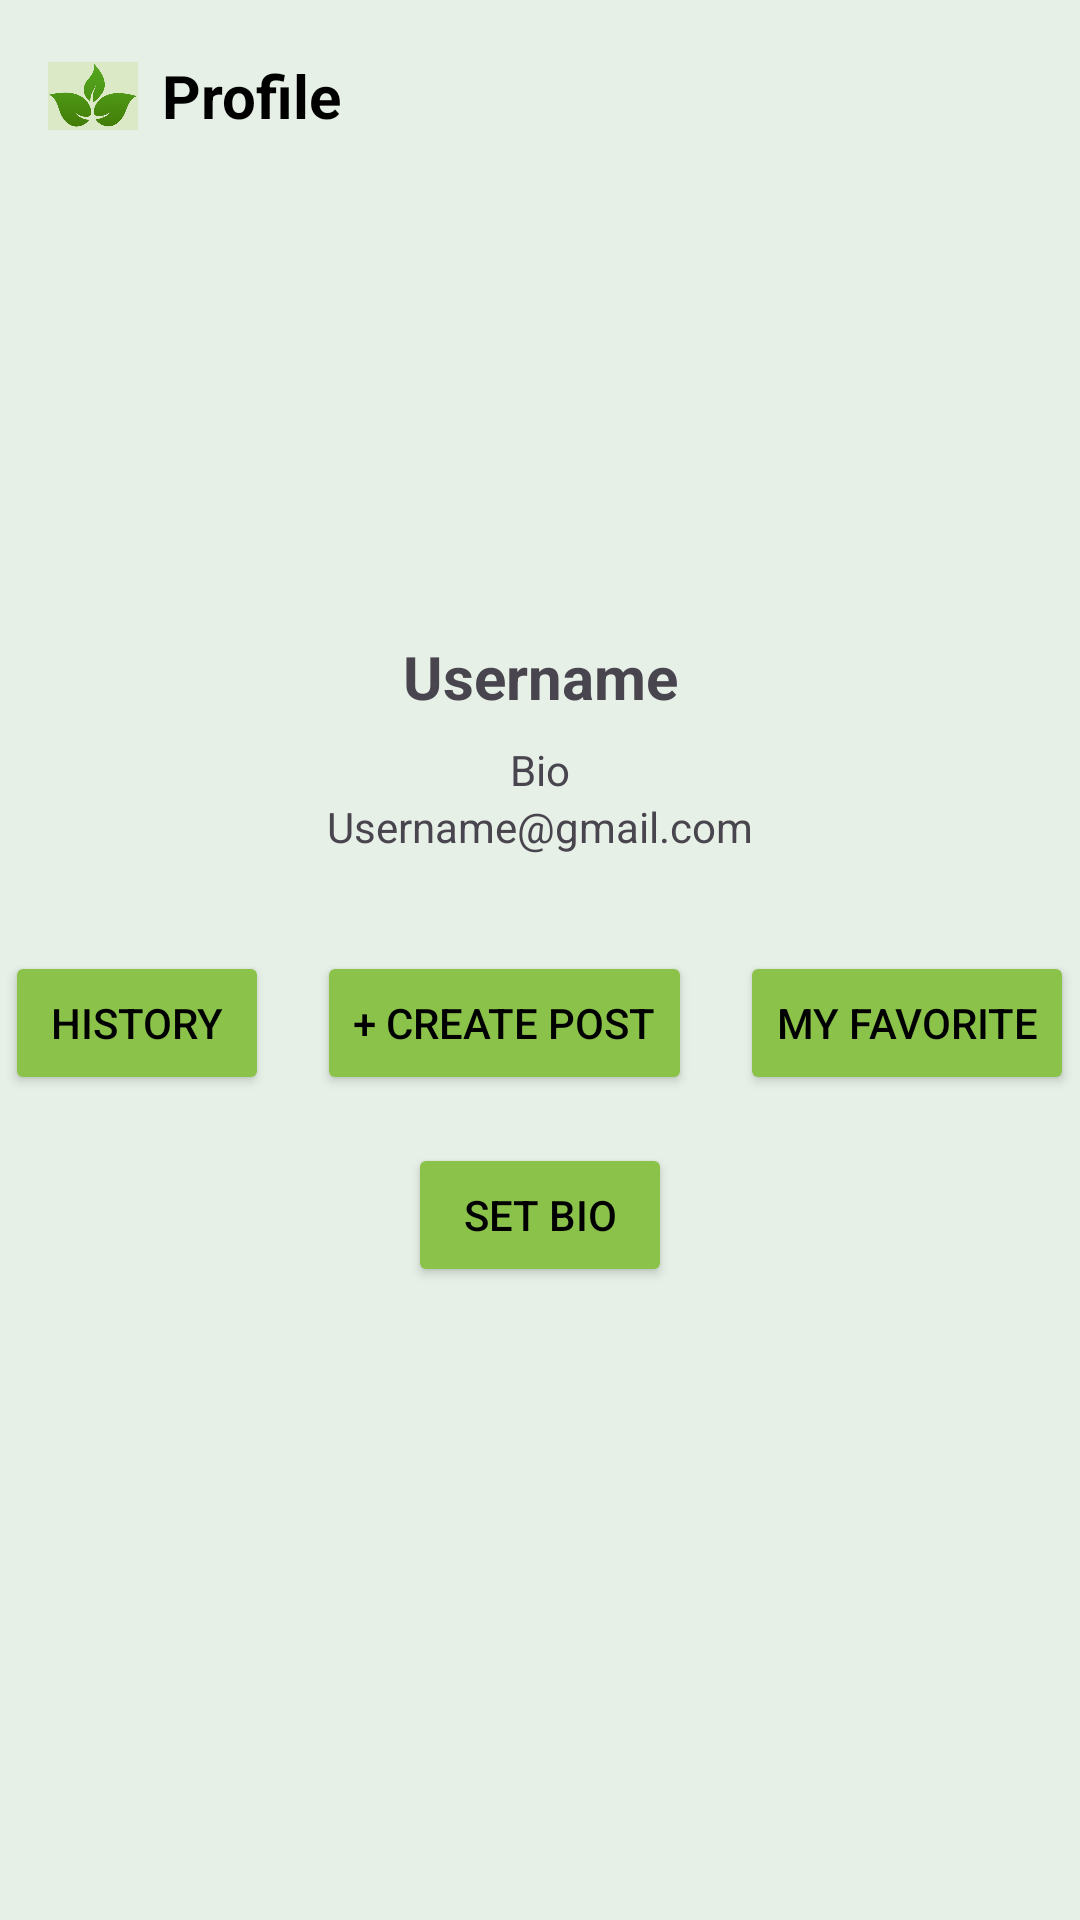

Here is an Android app screen rendered from its layout file. Give the layout XML and the strings, colors and styles it references.
<!-- AndroidManifest.xml: application theme Theme.PlanIdentifier -->
<!-- res/layout/fragment_profile.xml -->
<?xml version="1.0" encoding="utf-8"?>
<androidx.constraintlayout.widget.ConstraintLayout xmlns:android="http://schemas.android.com/apk/res/android"
    xmlns:app="http://schemas.android.com/apk/res-auto"
    xmlns:tools="http://schemas.android.com/tools"
    android:layout_width="match_parent"
    android:layout_height="match_parent"
    android:background="#E6F0E6">

    <LinearLayout
        android:id="@+id/app_bar"
        android:layout_width="match_parent"
        android:layout_height="?attr/actionBarSize"
        android:gravity="center_vertical"
        android:orientation="horizontal"
        android:paddingStart="16dp"
        android:paddingEnd="16dp"
        app:layout_constraintTop_toTopOf="parent">

        <ImageView
            android:layout_width="30dp"
            android:layout_height="30dp"
            android:src="@drawable/logo" />

        <TextView
            android:layout_width="wrap_content"
            android:layout_height="wrap_content"
            android:layout_marginStart="8dp"
            android:text="Profile"
            android:textColor="@android:color/black"
            android:textSize="20sp"
            android:textStyle="bold" />

    </LinearLayout>

    <ImageView
        android:id="@+id/profile_image_view"
        android:layout_width="100dp"
        android:layout_height="100dp"
        android:layout_marginTop="32dp"
        android:src="@drawable/ic_profile"
        app:layout_constraintEnd_toEndOf="parent"
        app:layout_constraintStart_toStartOf="parent"
        app:layout_constraintTop_toBottomOf="@+id/app_bar" />

    <TextView
        android:id="@+id/username_text_view"
        android:layout_width="wrap_content"
        android:layout_height="wrap_content"
        android:layout_marginTop="16dp"
        android:text="Username"
        android:textSize="20sp"
        android:textStyle="bold"
        app:layout_constraintEnd_toEndOf="parent"
        app:layout_constraintStart_toStartOf="parent"
        app:layout_constraintTop_toBottomOf="@+id/profile_image_view" />

    <TextView
        android:id="@+id/bio_text_view"
        android:layout_width="wrap_content"
        android:layout_height="wrap_content"
        android:layout_marginTop="8dp"
        android:text="Bio"
        app:layout_constraintEnd_toEndOf="parent"
        app:layout_constraintStart_toStartOf="parent"
        app:layout_constraintTop_toBottomOf="@+id/username_text_view" />

    <TextView
        android:id="@+id/email_text_view"
        android:layout_width="wrap_content"
        android:layout_height="wrap_content"
        android:text="Username@gmail.com"
        app:layout_constraintEnd_toEndOf="parent"
        app:layout_constraintStart_toStartOf="parent"
        app:layout_constraintTop_toBottomOf="@+id/bio_text_view" />

    <LinearLayout
        android:id="@+id/button_container"
        android:layout_width="0dp"
        android:layout_height="wrap_content"
        android:layout_marginTop="32dp"
        android:gravity="center"
        android:orientation="horizontal"
        app:layout_constraintEnd_toEndOf="parent"
        app:layout_constraintStart_toStartOf="parent"
        app:layout_constraintTop_toBottomOf="@+id/email_text_view">

        <Button
            android:id="@+id/history_button"
            android:layout_width="wrap_content"
            android:layout_height="wrap_content"
            android:layout_marginEnd="8dp"
            android:backgroundTint="#8BC34A"
            android:text="History"
            android:textColor="@android:color/black" />

        <Button
            android:id="@+id/create_post_button"
            android:layout_width="wrap_content"
            android:layout_height="wrap_content"
            android:layout_marginStart="8dp"
            android:layout_marginEnd="8dp"
            android:backgroundTint="#8BC34A"
            android:text="+ Create post"
            android:textColor="@android:color/black" />

        <Button
            android:id="@+id/my_favorite_button"
            android:layout_width="wrap_content"
            android:layout_height="wrap_content"
            android:layout_marginStart="8dp"
            android:backgroundTint="#8BC34A"
            android:text="My Favorite"
            android:textColor="@android:color/black" />

    </LinearLayout>

    <Button
        android:id="@+id/set_bio_button"
        android:layout_width="wrap_content"
        android:layout_height="wrap_content"
        android:layout_marginTop="16dp"
        android:backgroundTint="#8BC34A"
        android:text="Set Bio"
        android:textColor="@android:color/black"
        app:layout_constraintEnd_toEndOf="parent"
        app:layout_constraintStart_toStartOf="parent"
        app:layout_constraintTop_toBottomOf="@+id/button_container" />

</androidx.constraintlayout.widget.ConstraintLayout>
<!-- resources referenced by this layout -->
<resources>
  <!-- drawable logo: png bitmap (drawable, 68380 bytes) -->
  <style name="Theme.PlanIdentifier" parent="Base.Theme.PlanIdentifier" />
  <style name="Base.Theme.PlanIdentifier" parent="Theme.Material3.DayNight.NoActionBar">
          
          
      </style>
</resources>
